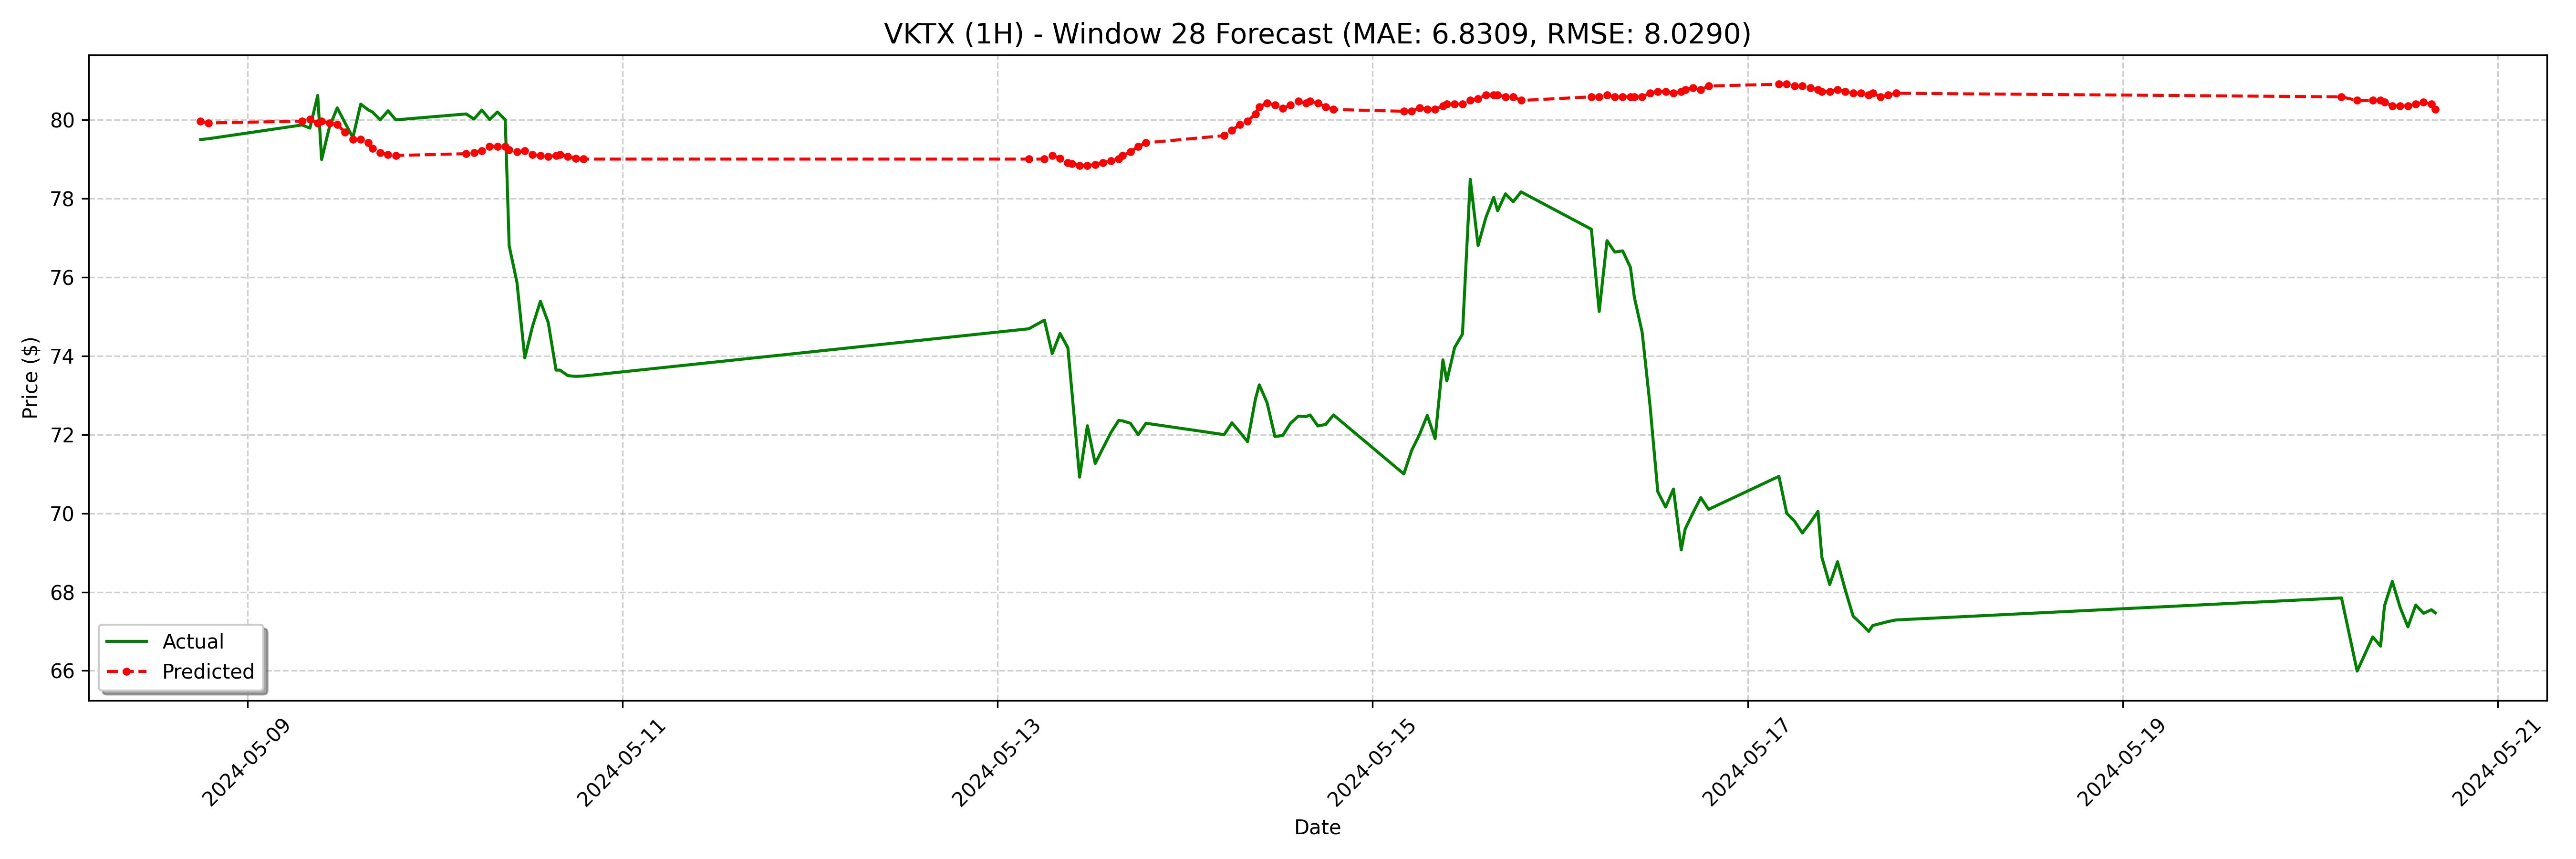

The file beside this chart, header and first rows:
date, actual, forecast
2024-05-08 18:00:00-04:00, 79.5, 79.97
2024-05-08 19:00:00-04:00, 79.52, 79.92
2024-05-09 07:00:00-04:00, 79.87, 79.97
2024-05-09 08:00:00-04:00, 79.79, 80.01
2024-05-09 09:00:00-04:00, 80.62, 79.92
2024-05-09 09:30:00-04:00, 78.99, 79.97
2024-05-09 10:30:00-04:00, 79.82, 79.92
2024-05-09 11:30:00-04:00, 80.31, 79.87
2024-05-09 12:30:00-04:00, 79.92, 79.69
2024-05-09 13:30:00-04:00, 79.55, 79.51
2024-05-09 14:30:00-04:00, 80.4, 79.51
2024-05-09 15:30:00-04:00, 80.25, 79.42
2024-05-09 16:00:00-04:00, 80.2, 79.28
2024-05-09 17:00:00-04:00, 80.0, 79.16
2024-05-09 18:00:00-04:00, 80.23, 79.12
2024-05-09 19:00:00-04:00, 80.0, 79.09
2024-05-10 04:00:00-04:00, 80.15, 79.14
2024-05-10 05:00:00-04:00, 80.02, 79.16
2024-05-10 06:00:00-04:00, 80.25, 79.21
2024-05-10 07:00:00-04:00, 80.01, 79.32
2024-05-10 08:00:00-04:00, 80.2, 79.32
2024-05-10 09:00:00-04:00, 80.0, 79.32
2024-05-10 09:30:00-04:00, 76.8, 79.23
2024-05-10 10:30:00-04:00, 75.86, 79.19
2024-05-10 11:30:00-04:00, 73.95, 79.21
2024-05-10 12:30:00-04:00, 74.76, 79.12
2024-05-10 13:30:00-04:00, 75.39, 79.09
2024-05-10 14:30:00-04:00, 74.85, 79.07
2024-05-10 15:30:00-04:00, 73.64, 79.09
2024-05-10 16:00:00-04:00, 73.64, 79.12
2024-05-10 17:00:00-04:00, 73.5, 79.07
2024-05-10 18:00:00-04:00, 73.48, 79.03
2024-05-10 19:00:00-04:00, 73.49, 79
2024-05-13 04:00:00-04:00, 74.69, 79
2024-05-13 06:00:00-04:00, 74.91, 79
2024-05-13 07:00:00-04:00, 74.06, 79.09
2024-05-13 08:00:00-04:00, 74.57, 79.03
2024-05-13 09:00:00-04:00, 74.21, 78.91
2024-05-13 09:30:00-04:00, 73.14, 78.89
2024-05-13 10:30:00-04:00, 70.92, 78.84
2024-05-13 11:30:00-04:00, 72.22, 78.84
2024-05-13 12:30:00-04:00, 71.27, 78.86
2024-05-13 13:30:00-04:00, 71.66, 78.91
2024-05-13 14:30:00-04:00, 72.05, 78.96
2024-05-13 15:30:00-04:00, 72.36, 79
2024-05-13 16:00:00-04:00, 72.35, 79.09
2024-05-13 17:00:00-04:00, 72.29, 79.19
2024-05-13 18:00:00-04:00, 72.0, 79.32
2024-05-13 19:00:00-04:00, 72.29, 79.42
2024-05-14 05:00:00-04:00, 72.0, 79.6
2024-05-14 06:00:00-04:00, 72.3, 79.74
2024-05-14 07:00:00-04:00, 72.07, 79.87
2024-05-14 08:00:00-04:00, 71.82, 79.97
2024-05-14 09:00:00-04:00, 72.9, 80.15
2024-05-14 09:30:00-04:00, 73.27, 80.33
2024-05-14 10:30:00-04:00, 72.81, 80.43
2024-05-14 11:30:00-04:00, 71.95, 80.38
2024-05-14 12:30:00-04:00, 71.98, 80.29
2024-05-14 13:30:00-04:00, 72.29, 80.38
2024-05-14 14:30:00-04:00, 72.47, 80.47
... 68 more rows
